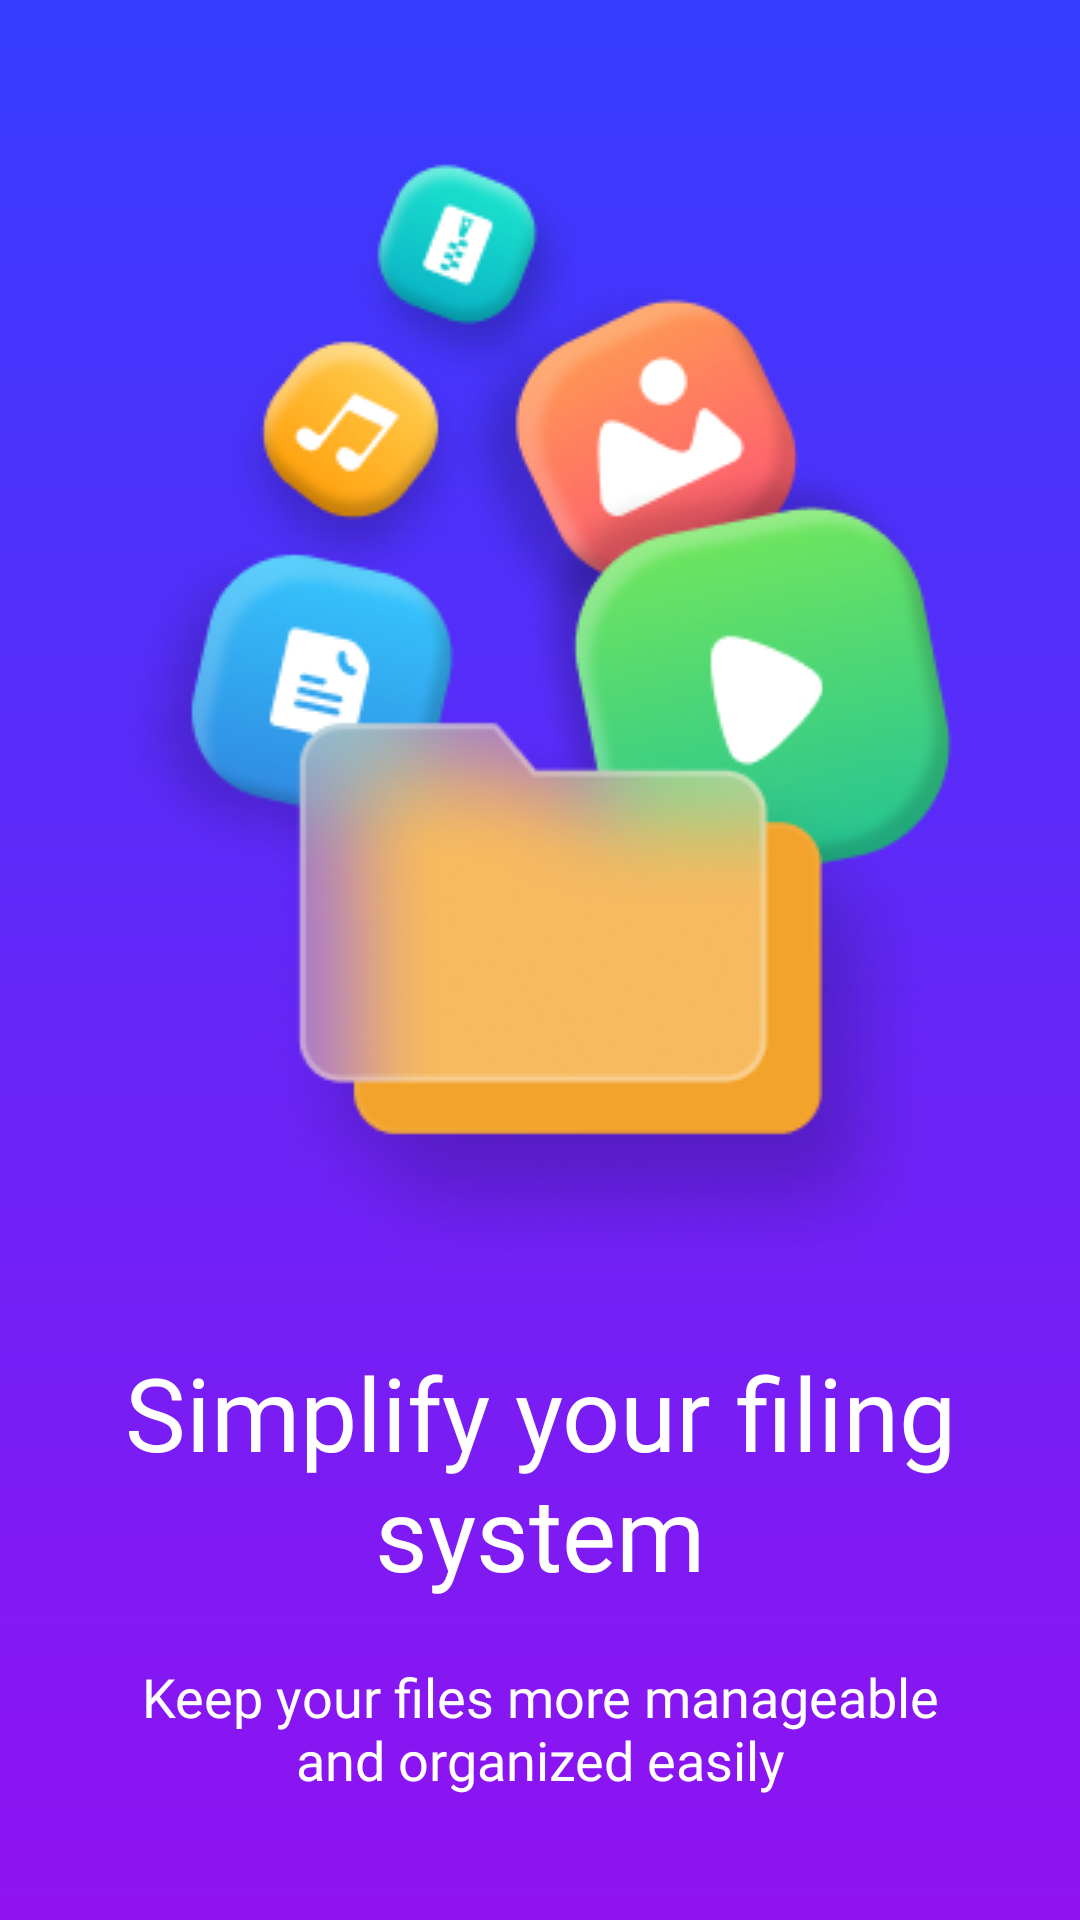

Write the Android layout XML for this screen, with the resource values it uses.
<!-- AndroidManifest.xml: application theme Theme.SystemFileExplorer -->
<!-- res/layout/activity_splash.xml -->
<?xml version="1.0" encoding="utf-8"?>
<layout xmlns:android="http://schemas.android.com/apk/res/android"
    xmlns:app="http://schemas.android.com/apk/res-auto"
    xmlns:tools="http://schemas.android.com/tools">
<FrameLayout
    android:layout_width="match_parent"
    android:layout_height="match_parent"
    android:background="@drawable/splash_bg"
    tools:context=".activity.SplashActivity">

    <androidx.constraintlayout.widget.ConstraintLayout
        android:layout_width="match_parent"
        android:background="@drawable/splash_bg_bg"
        android:layout_height="match_parent">

        <ImageView
            android:id="@+id/imageView"
            android:layout_width="wrap_content"
            android:layout_height="wrap_content"
            app:layout_constraintVertical_weight="1"
            app:layout_constrainedHeight="true"
            android:layout_marginTop="50dp"
            android:src="@drawable/splash_ic"
            app:layout_constraintEnd_toEndOf="parent"
            app:layout_constraintStart_toStartOf="parent"
            app:layout_constraintTop_toTopOf="parent"
            app:layout_constraintBottom_toTopOf="@+id/textView"/>

        <TextView
            android:id="@+id/textView"
            android:layout_width="0dp"
            android:layout_height="wrap_content"
            android:layout_marginHorizontal="32dp"
            android:layout_marginTop="20dp"
            android:fontFamily="@font/itc_avant_garde_std_demi"
            android:gravity="center_horizontal"
            android:text="@string/simplify_your_filing_system"
            android:textAlignment="center"
            android:textColor="@color/white"
            android:textSize="34sp"
            app:layout_constraintEnd_toEndOf="parent"
            app:layout_constraintHorizontal_bias="0.0"
            app:layout_constraintStart_toStartOf="parent"
            app:layout_constraintTop_toBottomOf="@+id/imageView"
            app:layout_constraintBottom_toTopOf="@+id/textView2"/>

        <TextView
            android:id="@+id/textView2"
            android:layout_width="0dp"
            android:layout_height="wrap_content"
            android:layout_marginHorizontal="32dp"
            android:layout_marginTop="20dp"
            android:fontFamily="@font/itc_avant_garde_std_xl_t"
            android:gravity="center_horizontal"
            android:text="@string/keep_your_files_more_managable_and_organized_easily"
            android:textAlignment="center"
            android:textColor="@color/white"
            android:textSize="18sp"
            app:layout_constraintEnd_toEndOf="parent"
            app:layout_constraintHorizontal_bias="0.0"
            app:layout_constraintStart_toStartOf="parent"
            app:layout_constraintTop_toBottomOf="@+id/textView" />

        <androidx.appcompat.widget.AppCompatButton
            android:id="@+id/button"
            android:layout_width="189dp"
            tools:visibility="visible"
            android:visibility="gone"
            android:layout_height="60dp"
            android:layout_marginTop="@dimen/dimen10dp"
            android:layout_marginBottom="42dp"
            android:background="@drawable/splash_btn_bg"
            android:fontFamily="@font/gilroy_extra_bold"
            android:paddingHorizontal="24dp"
            android:text="@string/let_s_go"
            android:textAllCaps="false"
            android:textColor="@color/white"
            android:textSize="24sp"
            app:layout_constraintTop_toBottomOf="@+id/textView2"
            app:layout_constraintBottom_toBottomOf="parent"
            app:layout_constraintEnd_toEndOf="parent"
            app:layout_constraintStart_toStartOf="parent" />


    </androidx.constraintlayout.widget.ConstraintLayout>


</FrameLayout>
</layout>
<!-- resources referenced by this layout -->
<resources>
  <color name="white">#FFFFFFFF</color>
  <dimen name="dimen10dp">10dp</dimen>
  <!-- drawable splash_bg (drawable) -->
  <?xml version="1.0" encoding="utf-8"?>
  <shape xmlns:android="http://schemas.android.com/apk/res/android" android:shape="rectangle">
      <gradient android:angle="90" android:endColor="#353CFE" android:startColor="#9112F1"/>
  </shape>
  <!-- drawable splash_btn_bg (drawable) -->
  <?xml version="1.0" encoding="utf-8"?>
  <shape xmlns:android="http://schemas.android.com/apk/res/android" android:shape="rectangle">
      <corners android:radius="18dp"/>
      <gradient android:startColor="#1BBF9C" android:angle="45" android:endColor="#62DF68"/>
  </shape>
  <!-- drawable splash_ic: webp bitmap (drawable, 61804 bytes) -->
  <string name="keep_your_files_more_managable_and_organized_easily">Keep your files more manageable and organized easily</string>
  <string name="let_s_go">Let\'s Go</string>
  <string name="simplify_your_filing_system">Simplify your filing system</string>
  <style name="Theme.SystemFileExplorer" parent="Base.Theme.SystemFileExplorer" />
  <style name="Base.Theme.SystemFileExplorer" parent="Theme.Material3.Light.NoActionBar">
          
          
          <item name="android:forceDarkAllowed" tools:targetApi="q">false</item>
          <item name="android:windowLightStatusBar">true</item>
          <item name="android:colorPrimary">@color/white</item>
          <item name="android:statusBarColor">@color/white</item>
          <item name="android:navigationBarColor">@color/white</item>
          <item name="android:windowBackground">@color/white</item>
  
      </style>
</resources>
